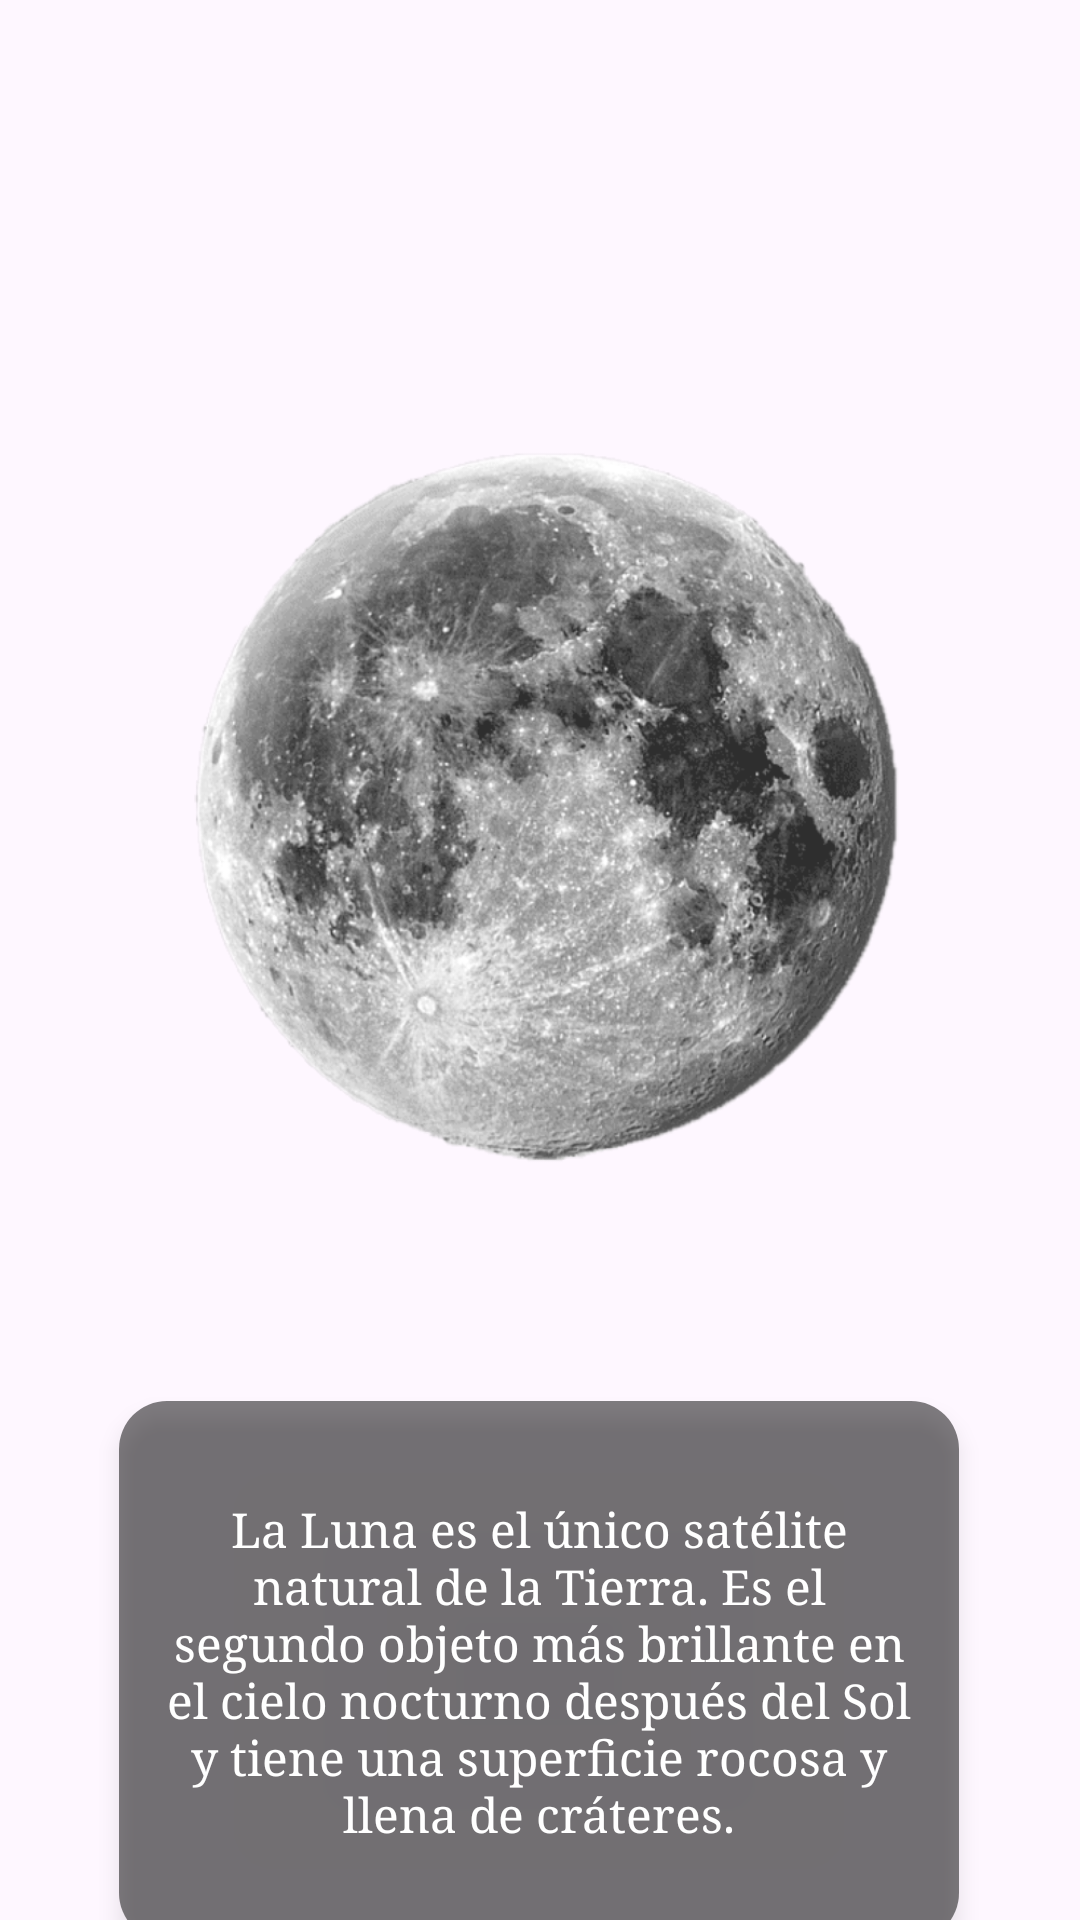

Here is an Android app screen rendered from its layout file. Give the layout XML and the strings, colors and styles it references.
<!-- AndroidManifest.xml: application theme Theme.Sistema_solar -->
<!-- res/layout/activity_luna.xml -->
<?xml version="1.0" encoding="utf-8"?>
<androidx.constraintlayout.widget.ConstraintLayout xmlns:android="http://schemas.android.com/apk/res/android"
    xmlns:app="http://schemas.android.com/apk/res-auto"
    xmlns:tools="http://schemas.android.com/tools"
    android:layout_width="match_parent"
    android:layout_height="match_parent"
    android:background="@drawable/espacio"
    tools:context=".LunaActivity">

    <ImageView
        android:id="@+id/lunaImageView"
        android:layout_width="331dp"
        android:layout_height="325dp"
        android:src="@drawable/circulo_luna"
        android:contentDescription="@string/descripcion_luna"
        app:layout_constraintBottom_toBottomOf="parent"
        app:layout_constraintEnd_toEndOf="parent"
        app:layout_constraintStart_toStartOf="parent"
        app:layout_constraintTop_toTopOf="parent"
        app:layout_constraintVertical_bias="0.324" />

    <TextView
        android:id="@+id/notaLuna"
        android:layout_width="280dp"
        android:layout_height="180dp"
        android:layout_marginTop="40dp"
        android:background="@drawable/rounded_background"
        android:elevation="4dp"
        android:fontFamily="serif"
        android:gravity="center"
        android:padding="12dp"
        android:text="@string/descripcion_luna"
        android:textColor="@android:color/white"
        android:textSize="16sp"
        app:layout_constraintEnd_toEndOf="parent"
        app:layout_constraintHorizontal_bias="0.494"
        app:layout_constraintStart_toStartOf="parent"
        app:layout_constraintTop_toBottomOf="@id/lunaImageView" />

</androidx.constraintlayout.widget.ConstraintLayout>
<!-- resources referenced by this layout -->
<resources>
  <!-- drawable circulo_luna: png bitmap (drawable, 460632 bytes) -->
  <!-- drawable rounded_background (drawable) -->
  <?xml version="1.0" encoding="utf-8"?>
  <shape xmlns:android="http://schemas.android.com/apk/res/android" android:shape="rectangle">
      <corners android:radius="16dp"/>
      <solid android:color="#80000000"/>  
      <padding android:left="8dp" android:top="8dp" android:right="8dp" android:bottom="8dp"/>
  </shape>
  <string name="descripcion_luna">La Luna es el único satélite natural de la Tierra. Es el segundo objeto más brillante en el cielo nocturno después del Sol y tiene una superficie rocosa y llena de cráteres.</string>
  <style name="Theme.Sistema_solar" parent="Base.Theme.Sistema_solar" />
  <style name="Base.Theme.Sistema_solar" parent="Theme.Material3.DayNight.NoActionBar">
          
          
      </style>
</resources>
